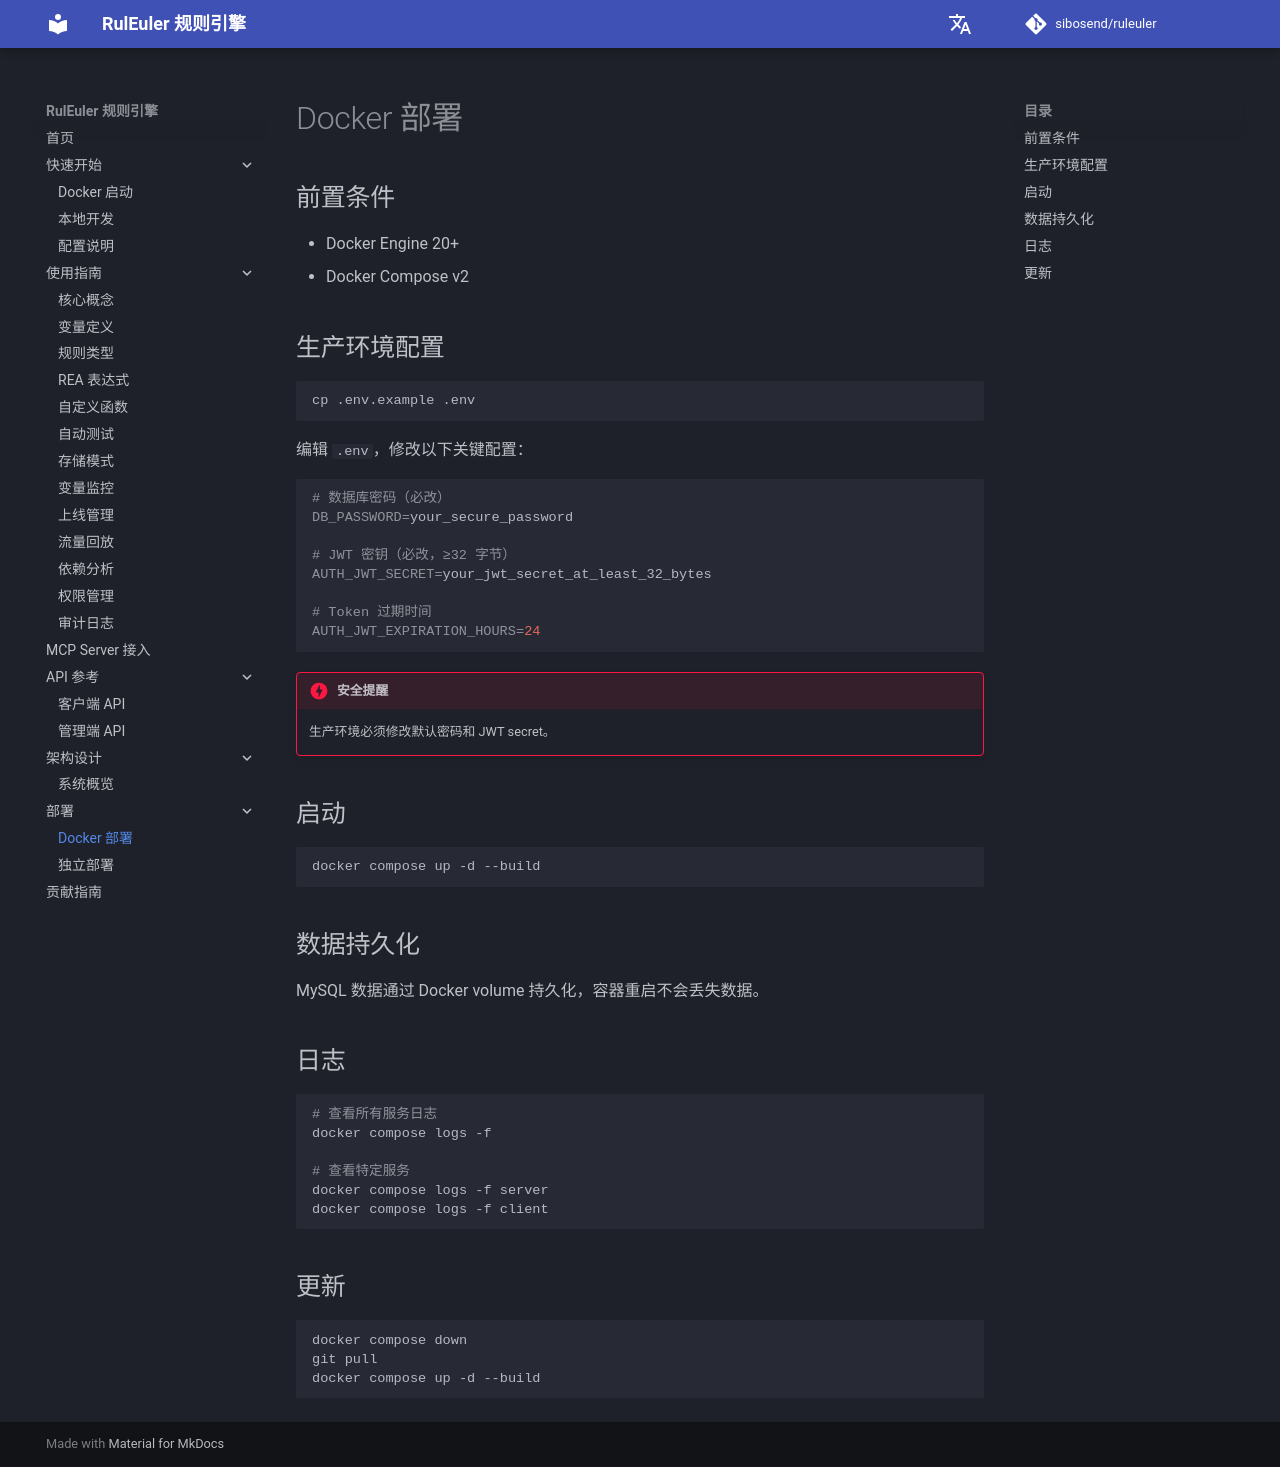

repository: sibosend/ruleuler · page: deployment/docker/index.html · generator: mkdocs

# Docker 部署

## 前置条件

- Docker Engine 20+
- Docker Compose v2

## 生产环境配置

```bash
cp .env.example .env
```

编辑 `.env`，修改以下关键配置：

```bash
# 数据库密码（必改）
DB_PASSWORD=your_secure_password

# JWT 密钥（必改，≥32 字节）
AUTH_JWT_SECRET=your_jwt_secret_at_least_32_bytes

# Token 过期时间
AUTH_JWT_EXPIRATION_HOURS=24
```

!!! danger "安全提醒"
    生产环境必须修改默认密码和 JWT secret。

## 启动

```bash
docker compose up -d --build
```

## 数据持久化

MySQL 数据通过 Docker volume 持久化，容器重启不会丢失数据。

## 日志

```bash
# 查看所有服务日志
docker compose logs -f

# 查看特定服务
docker compose logs -f server
docker compose logs -f client
```

## 更新

```bash
docker compose down
git pull
docker compose up -d --build
```
